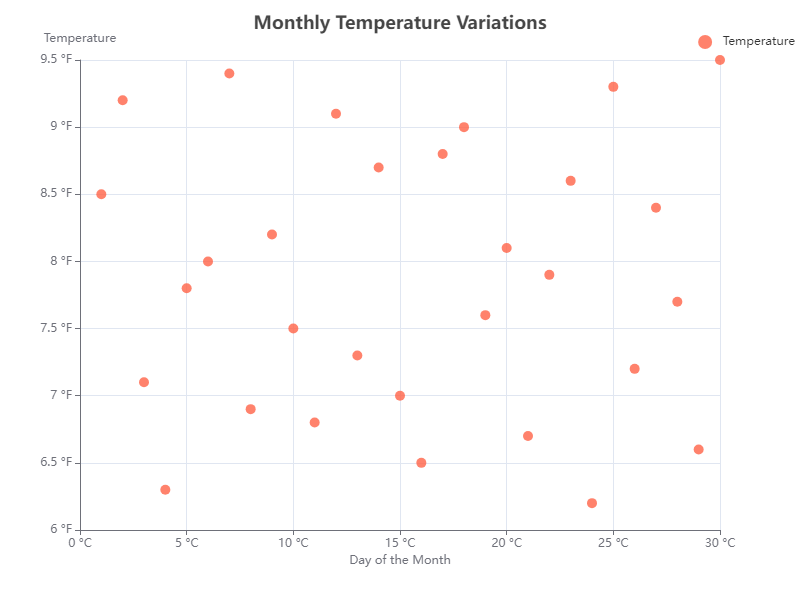

Source data for this figure (header and first rows):
x, y
1, 8.5
2, 9.2
3, 7.1
4, 6.3
5, 7.8
6, 8.0
7, 9.4
8, 6.9
9, 8.2
10, 7.5
11, 6.8
12, 9.1
13, 7.3
14, 8.7
15, 7.0
16, 6.5
17, 8.8
18, 9.0
19, 7.6
20, 8.1
21, 6.7
22, 7.9
23, 8.6
24, 6.2
25, 9.3
26, 7.2
27, 8.4
28, 7.7
29, 6.6
30, 9.5
